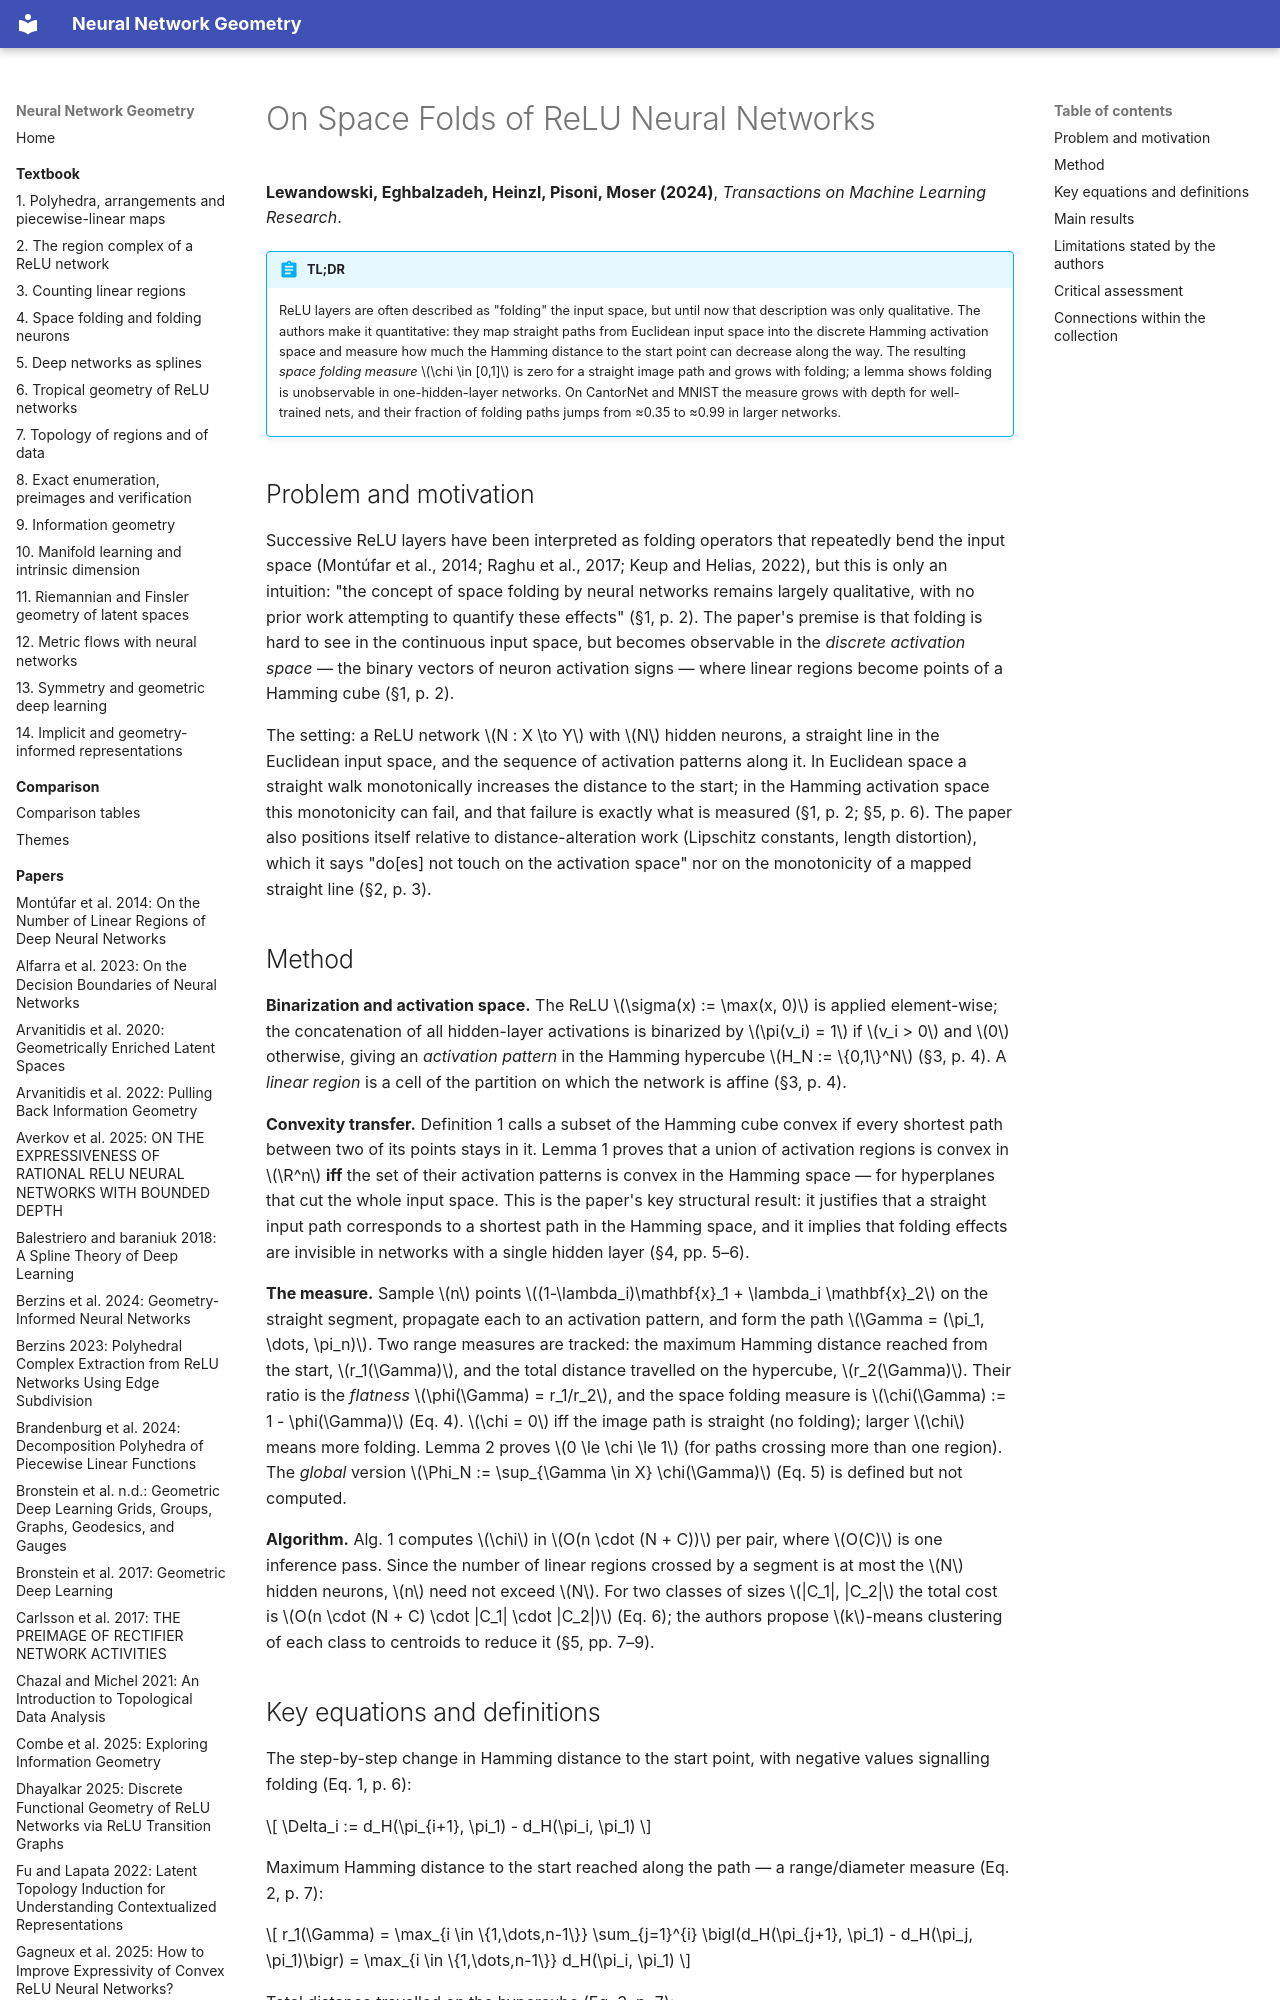

repository: Johanmkr/InfoBase-NNgeometry · page: papers/lewandowskiSpaceFoldsReLU2024/index.html · generator: mkdocs

---
citekey: lewandowskiSpaceFoldsReLU2024
title: "On Space Folds of ReLU Neural Networks"
authors: [Michal Lewandowski, Hamid Eghbalzadeh, Bernhard Heinzl, Raphael Pisoni, Bernhard A. Moser]
year: 2024
venue: Transactions on Machine Learning Research
doi: null
arxiv: null
url: null
kind: method
source_type: pdf
source_sha256: f6fd21157162e0fda916a25e1072fce5fcaff827e0e6a7003c45d290029568f3
pages: 18
ingested: 2026-10-15
tags: [relu-networks, space-folding, activation-space, hamming-distance, linear-regions]
concepts_introduced:
  - space folding measure
  - activation space convexity
  - Hamming activation space
  - observable activation pattern
concepts_used:
  - ReLU neural network
  - activation pattern
  - linear region
  - Hamming distance
  - binarization
  - range measure
builds_on: [NIPS2014_fa6f2a46, raghuExpressivePowerDeep2017, keupOrigamiDimensionsHow2022, phuongFunctionalVsParametric2019]
datasets: [CantorNet, MNIST]
---

# On Space Folds of ReLU Neural Networks

**Lewandowski, Eghbalzadeh, Heinzl, Pisoni, Moser (2024)**, *Transactions on Machine Learning Research*.
<!-- Printed as "Published in Transactions on Machine Learning Research (02/2025)"; the .bib gives year 2024. No DOI or arXiv id in the .bib or on the PDF. -->

!!! abstract "TL;DR"
    ReLU layers are often described as "folding" the input space, but until now that description was only qualitative. The authors make it quantitative: they map straight paths from Euclidean input space into the discrete Hamming activation space and measure how much the Hamming distance to the start point can decrease along the way. The resulting *space folding measure* $\chi \in [0,1]$ is zero for a straight image path and grows with folding; a lemma shows folding is unobservable in one-hidden-layer networks. On CantorNet and MNIST the measure grows with depth for well-trained nets, and their fraction of folding paths jumps from ≈0.35 to ≈0.99 in larger networks.

## Problem and motivation

Successive ReLU layers have been interpreted as folding operators that repeatedly bend the input space (Montúfar et al., 2014; Raghu et al., 2017; Keup and Helias, 2022), but this is only an intuition: "the concept of space folding by neural networks remains largely qualitative, with no prior work attempting to quantify these effects" (§1, p. 2). The paper's premise is that folding is hard to see in the continuous input space, but becomes observable in the *discrete activation space* — the binary vectors of neuron activation signs — where linear regions become points of a Hamming cube (§1, p. 2).

The setting: a ReLU network $N : X \to Y$ with $N$ hidden neurons, a straight line in the Euclidean input space, and the sequence of activation patterns along it. In Euclidean space a straight walk monotonically increases the distance to the start; in the Hamming activation space this monotonicity can fail, and that failure is exactly what is measured (§1, p. 2; §5, p. 6). The paper also positions itself relative to distance-alteration work (Lipschitz constants, length distortion), which it says "do[es] not touch on the activation space" nor on the monotonicity of a mapped straight line (§2, p. 3).
